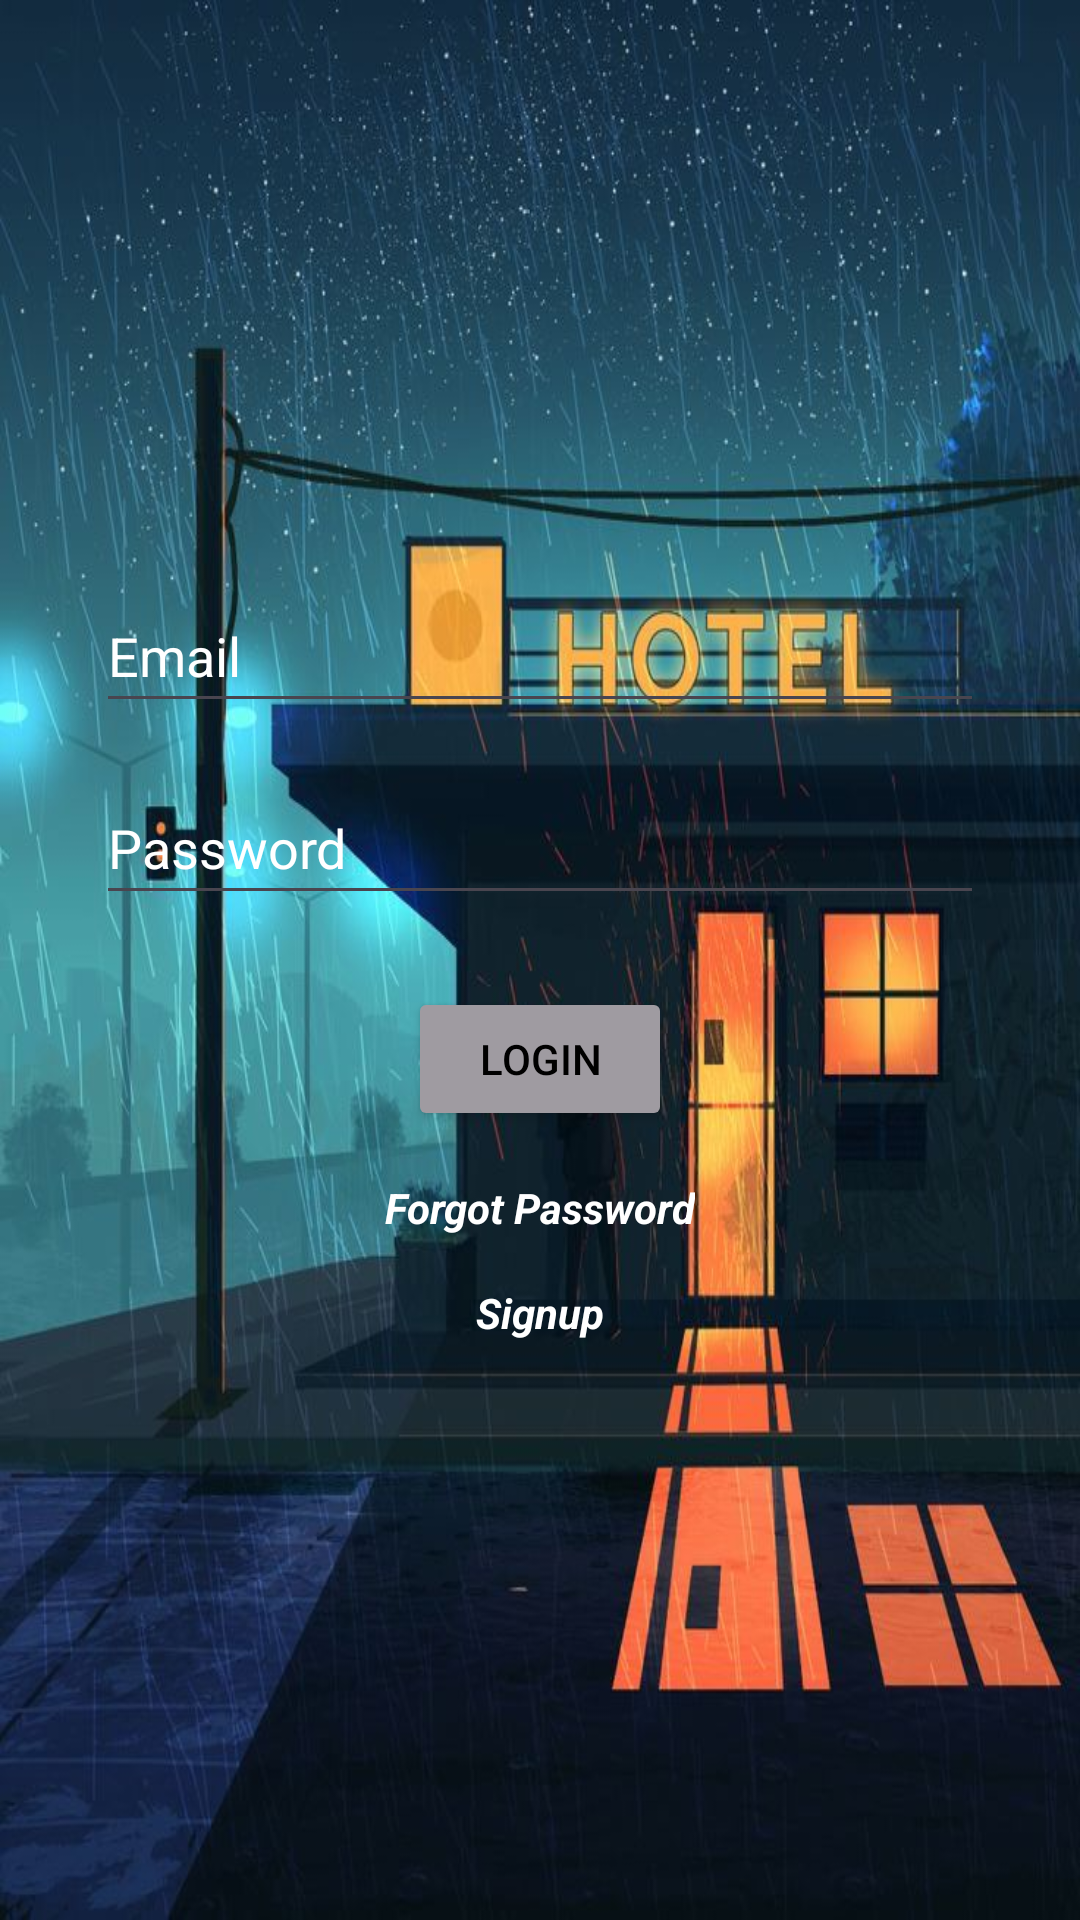

Reconstruct the res/layout file that produces this screen, plus the resources it refers to.
<!-- AndroidManifest.xml: application theme Theme.AddresturantsFragment -->
<!-- res/layout/fragment_login.xml -->
<?xml version="1.0" encoding="utf-8"?>
<RelativeLayout xmlns:android="http://schemas.android.com/apk/res/android"
    xmlns:app="http://schemas.android.com/apk/res-auto"
    xmlns:tools="http://schemas.android.com/tools"
    android:layout_width="match_parent"
    android:layout_height="match_parent"
    android:background="@drawable/pic2"
    tools:context=".Fragments.LoginFragment">

    <androidx.constraintlayout.widget.ConstraintLayout
        android:layout_width="match_parent"
        android:layout_height="wrap_content"
        android:layout_centerInParent="true">

        <EditText
            android:id="@+id/etUsernameLogin"
            android:layout_width="0dp"
            android:layout_height="wrap_content"
            android:layout_marginStart="32dp"
            android:layout_marginEnd="32dp"
            android:hint="Email"
            android:inputType="textEmailAddress"
            android:minHeight="48dp"
            android:textColor="#FFFFFF"
            android:textColorHint="#FFFFFF"
            app:layout_constraintEnd_toEndOf="parent"
            app:layout_constraintStart_toStartOf="parent"
            app:layout_constraintTop_toTopOf="parent" />

        <EditText
            android:id="@+id/etPasswordLogin"
            android:layout_width="0dp"
            android:layout_height="wrap_content"
            android:layout_marginTop="16dp"
            android:layout_marginStart="32dp"
            android:layout_marginEnd="32dp"
            android:hint="Password"
            android:inputType="textPassword"
            android:minHeight="48dp"
            android:textColor="#FFFFFF"
            android:textColorHint="#FFFFFF"
            app:layout_constraintEnd_toEndOf="parent"
            app:layout_constraintStart_toStartOf="parent"
            app:layout_constraintTop_toBottomOf="@+id/etUsernameLogin" />

        <Button
            android:id="@+id/etButtomLogin"
            android:layout_width="wrap_content"
            android:layout_height="wrap_content"
            android:layout_marginTop="24dp"
            android:backgroundTint="#9F9BA1"
            android:text="Login"
            android:textColor="#000000"
            app:layout_constraintEnd_toEndOf="parent"
            app:layout_constraintStart_toStartOf="parent"
            app:layout_constraintTop_toBottomOf="@+id/etPasswordLogin" />

        <TextView
            android:id="@+id/tvForgotPasswordLinkLogin"
            android:layout_width="wrap_content"
            android:layout_height="wrap_content"
            android:layout_marginTop="16dp"
            android:text="Forgot Password"
            android:textColor="#FFFFFF"
            android:textStyle="bold|italic"
            app:layout_constraintEnd_toEndOf="parent"
            app:layout_constraintStart_toStartOf="parent"
            app:layout_constraintTop_toBottomOf="@+id/etButtomLogin" />

        <TextView
            android:id="@+id/tvSignupLinkLogin"
            android:layout_width="wrap_content"
            android:layout_height="wrap_content"
            android:layout_marginTop="16dp"
            android:text="Signup"
            android:textColor="#FFFFFF"
            android:textStyle="bold|italic"
            app:layout_constraintEnd_toEndOf="parent"
            app:layout_constraintStart_toStartOf="parent"
            app:layout_constraintTop_toBottomOf="@+id/tvForgotPasswordLinkLogin" />

    </androidx.constraintlayout.widget.ConstraintLayout>

</RelativeLayout>
<!-- resources referenced by this layout -->
<resources>
  <!-- drawable pic2: png bitmap (drawable, 777213 bytes) -->
  <style name="Theme.AddresturantsFragment" parent="Base.Theme.AddresturantsFragment" />
  <style name="Base.Theme.AddresturantsFragment" parent="Theme.Material3.DayNight.NoActionBar">
          
          
      </style>
</resources>
